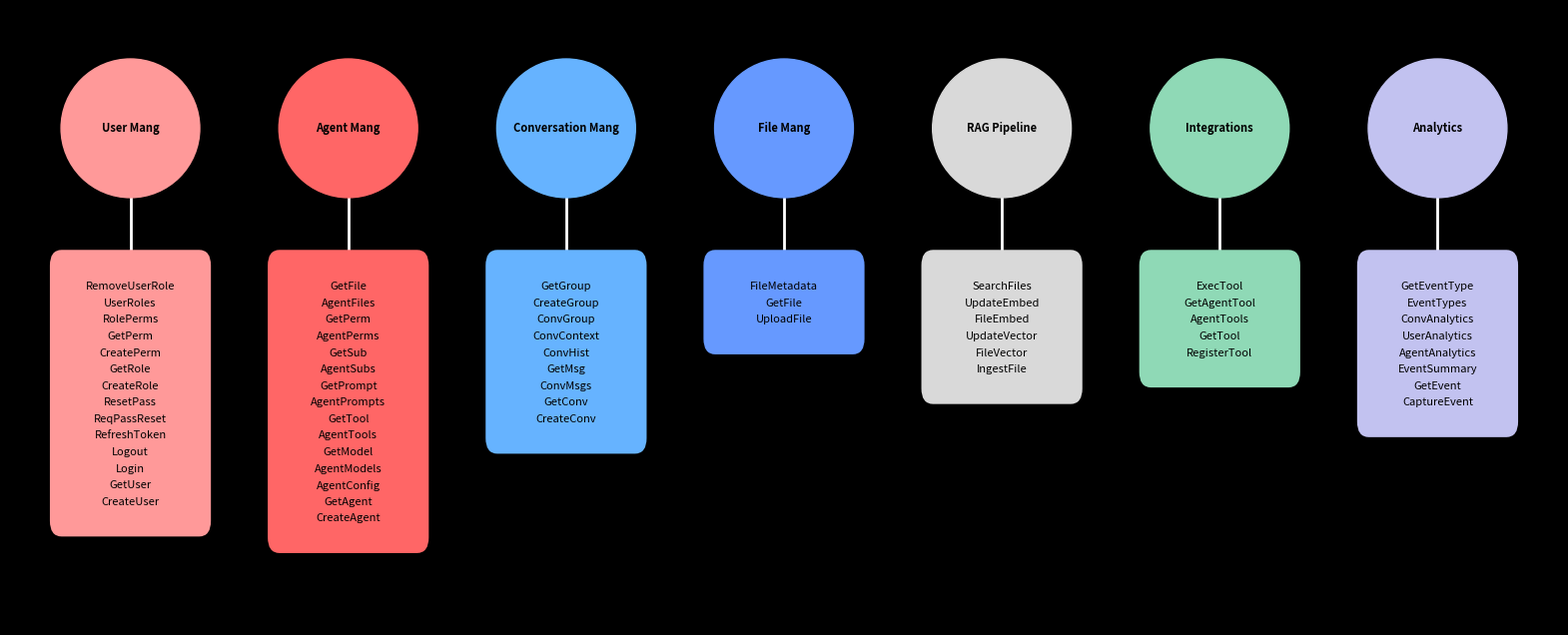

Recreate this plot in Python. (Note: this script raises an exception after producing the figure.)
import matplotlib.pyplot as plt
import networkx as nx
import matplotlib.patches as patches

def calculate_positions(num_nodes, x_min, x_max, y_pos):
    positions = {}
    x_spacing = (x_max - x_min) / (num_nodes - 1)
    for i in range(num_nodes):
        positions[f"Node_{i}"] = (x_min + i * x_spacing, y_pos)
    return positions

# List of node names
node_names = ["User Mang", "Agent Mang", "Conversation Mang", "File Mang", "RAG Pipeline", "Integrations", "Analytics"]

# Define colors for different entity groupings
colors = {
    "User Mang": "#ff9999",
    "Agent Mang": "#ff6666",
    "Conversation Mang": "#66b3ff",
    "File Mang": "#6699ff",
    "RAG Pipeline": "#d9d9d9",
    "Integrations": "#8fd9b6",
    "Analytics": "#c2c2f0",
}

# Define endpoints for each grou[
endpoints = {
    "User Mang": [
        "CreateUser", "GetUser", "Login", "Logout", "RefreshToken",
        "ReqPassReset", "ResetPass", "CreateRole", "GetRole",
        "CreatePerm", "GetPerm", "RolePerms",
        "UserRoles", "RemoveUserRole"
    ],
    "Agent Mang": [
        "CreateAgent", "GetAgent", "AgentConfig",
        "AgentModels", "GetModel",
        "AgentTools", "GetTool",
        "AgentPrompts", "GetPrompt",
        "AgentSubs", "GetSub",
        "AgentPerms", "GetPerm",
        "AgentFiles", "GetFile"
    ],
    "Conversation Mang": [
        "CreateConv", "GetConv", "ConvMsgs",
        "GetMsg", "ConvHist",
        "ConvContext", "ConvGroup",
        "CreateGroup", "GetGroup"
    ],
    "File Mang": [
        "UploadFile", "GetFile", "FileMetadata"
    ],
    "RAG Pipeline": [
        "IngestFile", "FileVector",
        "UpdateVector", "FileEmbed",
        "UpdateEmbed", "SearchFiles"
    ],
    "Integrations": [
        "RegisterTool", "GetTool", "AgentTools",
        "GetAgentTool", "ExecTool"
    ],
    "Analytics": [
        "CaptureEvent", "GetEvent", "EventSummary",
        "AgentAnalytics", "UserAnalytics",
        "ConvAnalytics", "EventTypes",
        "GetEventType"
    ],
}

# Create a figure and axis
fig, ax = plt.subplots(figsize=(20, 8))
fig.patch.set_facecolor('black')
ax.set_facecolor('black')

# Hide axes
ax.axis('off')

# Set limits to add padding
ax.set_xlim(-22.5, 22.5)
ax.set_ylim(-6.5, 6.5)

# Define the graph
G = nx.DiGraph()

# Calculate positions for the nodes
positions = calculate_positions(len(node_names), -19, 19, 4)

# Assign correct node names to positions
positions = {node_names[i]: pos for i, pos in enumerate(positions.values())}

# Add main nodes
for node, pos in positions.items():
    G.add_node(node, pos=pos)

# Draw nodes
pos = nx.get_node_attributes(G, 'pos')
nx.draw_networkx_nodes(G, pos, node_size=10000, node_color=[colors[node.split('_')[0]] if '_' in node else colors[node] for node in G.nodes()], ax=ax)

# Draw labels within the circles
for node, (x, y) in pos.items():
    label = node.split('_')[0] if '_' in node else node
    ax.text(x, y, label, color='black', ha='center', va='center', fontsize=8, fontweight='bold')

# Draw group nodes (rectangles) underneath each main node
rect_height = 1.0
rect_y_offset = 2.9
line_offset = 2.1
for node, (x, y) in pos.items():
    endpoints_list = endpoints[node]
    rect_height = 0.5 + len(endpoints_list) * 0.35
    rect_width = 4
    rect = patches.FancyBboxPatch(
        (x - rect_width / 2, y - rect_y_offset - rect_height), rect_width, rect_height,
        boxstyle="round,pad=0.3", color=colors[node], lw=2, zorder=1)
    ax.add_patch(rect)
    ax.plot([x, x], [y - 3, y], color='white', lw=2, zorder=0)

    # Draw endpoints inside the rectangles
    for i, endpoint in enumerate(endpoints_list):
        ax.text(x, y - rect_y_offset - rect_height + 0.4 + i * 0.35, endpoint, color='black', ha='center', va='center', fontsize=8)

# Draw border around the image
# rect = plt.Rectangle((0, 0), 1, 1, transform=ax.transAxes, color='red', fill=False, lw=2)
# ax.add_patch(rect)

# Save the figure
plt.savefig('./static/img/docs/architecture_endpoints_diagram.png', bbox_inches='tight', facecolor=fig.get_facecolor())

plt.show()
